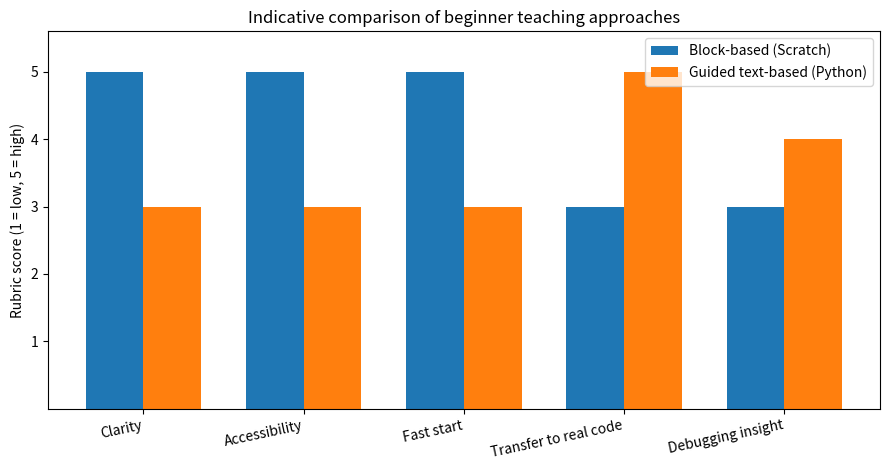

This figure's Python source:
"""
Week 5: Comparative review of simplified coding methodologies.

Run:
    python coding_methodology_review.py

Creates:
    methodology_scores.csv
    methodology_comparison_chart.png

The 1–5 values are an illustrative evaluation rubric from the accompanying
report, not experimental measurements or universal rankings.
"""
import csv
import matplotlib.pyplot as plt

CRITERIA = [
    "Clarity",
    "Accessibility",
    "Fast start",
    "Transfer to real code",
    "Debugging insight",
]

SCORES = {
    "Block-based (Scratch)": [5, 5, 5, 3, 3],
    "Guided text-based (Python)": [3, 3, 3, 5, 4],
}

def write_scores_csv(filename="methodology_scores.csv"):
    """Write each approach and its criterion scores to a CSV file."""
    with open(filename, "w", newline="", encoding="utf-8") as file:
        writer = csv.writer(file)
        writer.writerow(["Approach", *CRITERIA])
        for approach, scores in SCORES.items():
            writer.writerow([approach, *scores])

def print_comparison():
    """Display a readable score summary in the terminal."""
    print("\\nComparative Coding Methodology Review")
    print("-" * 43)
    print(f"{'Criterion':<25}{'Scratch':>9}{'Python':>9}")
    for index, criterion in enumerate(CRITERIA):
        print(
            f"{criterion:<25}"
            f"{SCORES['Block-based (Scratch)'][index]:>9}"
            f"{SCORES['Guided text-based (Python)'][index]:>9}"
        )
    print("\\nScale: 1 = relatively low, 5 = relatively high.")
    print("Scores are qualitative rubric judgements, not measured results.")

def create_chart(filename="methodology_comparison_chart.png"):
    """Create a grouped bar chart comparing the two approaches."""
    positions = list(range(len(CRITERIA)))
    width = 0.36

    plt.figure(figsize=(9, 4.8))
    plt.bar(
        [position - width / 2 for position in positions],
        SCORES["Block-based (Scratch)"],
        width=width,
        label="Block-based (Scratch)",
    )
    plt.bar(
        [position + width / 2 for position in positions],
        SCORES["Guided text-based (Python)"],
        width=width,
        label="Guided text-based (Python)",
    )
    plt.xticks(positions, CRITERIA, rotation=12, ha="right")
    plt.yticks(range(1, 6))
    plt.ylim(0, 5.6)
    plt.ylabel("Rubric score (1 = low, 5 = high)")
    plt.title("Indicative comparison of beginner teaching approaches")
    plt.legend()
    plt.tight_layout()
    plt.savefig(filename, dpi=180)
    print(f"Chart saved to: {filename}")

def main():
    write_scores_csv()
    print_comparison()
    create_chart()
    print("CSV saved to: methodology_scores.csv")

if __name__ == "__main__":
    main()
